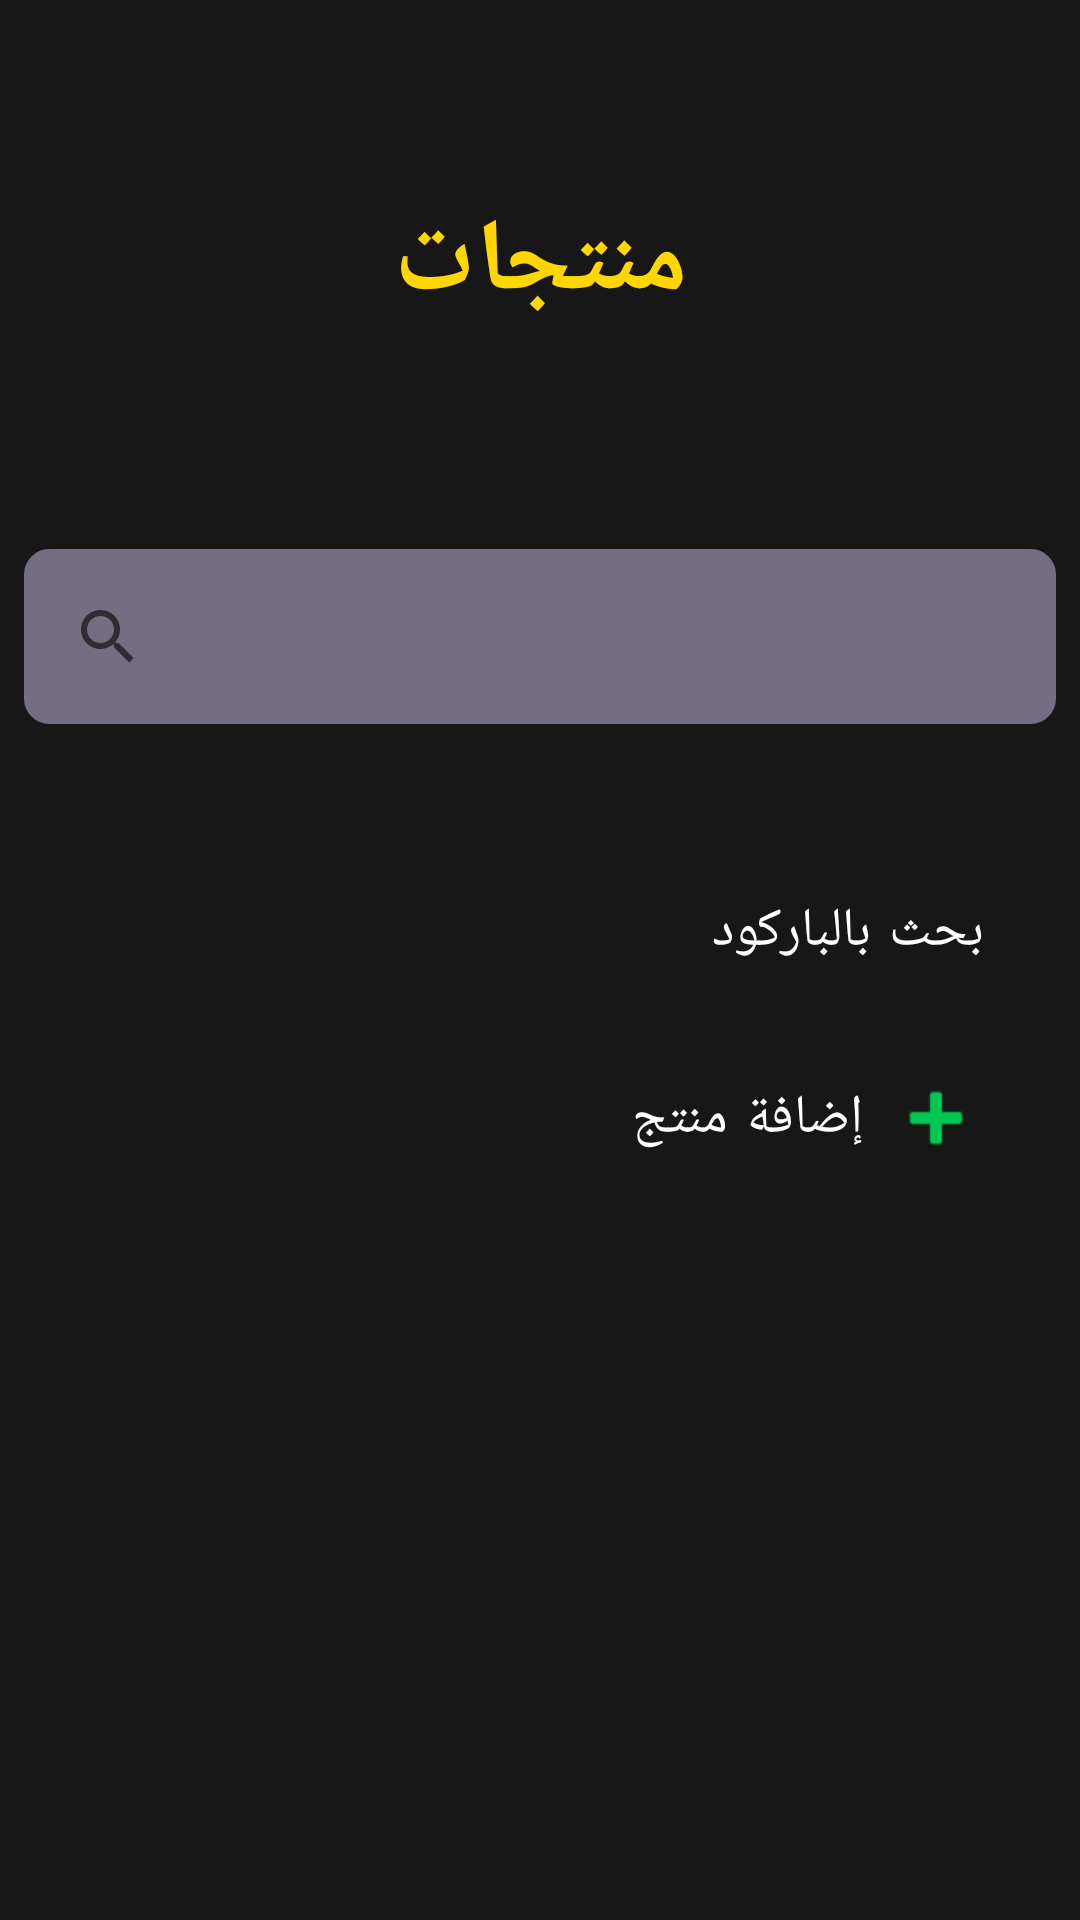

Reconstruct the res/layout file that produces this screen, plus the resources it refers to.
<!-- AndroidManifest.xml: application theme Theme.POSSaror -->
<!-- res/layout/buy_products.xml -->
<?xml version="1.0" encoding="utf-8"?>
<LinearLayout xmlns:android="http://schemas.android.com/apk/res/android"
    xmlns:app="http://schemas.android.com/apk/res-auto"
    android:layout_width="match_parent"
    android:layout_height="match_parent"
    android:background="@color/background_color"
    android:orientation="vertical"
    android:weightSum="10">

    <TextView
        android:id="@+id/textView15"
        style="@style/tv_title_style"
        android:layout_width="match_parent"
        android:layout_height="0dp"
        android:layout_weight="3"
        android:text="منتجات" />

    <SearchView
        android:layout_width="match_parent"
        android:layout_height="0dp"
        android:layout_margin="8dp"
        android:layout_weight="1"
        android:background="@drawable/border"
        android:backgroundTint="@color/tv_background"
        android:iconifiedByDefault="true"
        android:padding="4dp"
        android:id="@+id/buy_product_srch"/>

    <Button
        android:id="@+id/buy_barcode_product"
        style="@style/btn_style_main_div"
        android:layout_width="match_parent"
        android:layout_height="0dp"
        android:layout_marginTop="32dp"
        android:layout_weight="1"
        android:drawableRight="@drawable/qr_code"
        android:text="بحث بالباركود" />

    <Button
        android:id="@+id/buy_add_product_btn"
        style="@style/btn_style_main_div"
        android:layout_width="match_parent"
        android:layout_height="0dp"
        android:layout_weight="1"
        android:drawableRight="@android:drawable/ic_input_add"
        android:text="إضافة منتج" />


</LinearLayout>
<!-- resources referenced by this layout -->
<resources>
  <color name="background_color">#171717</color>
  <color name="tv_background">#756D81</color>
  <!-- drawable border (drawable) -->
  <?xml version="1.0" encoding="UTF-8"?>
  <shape
      xmlns:android="http://schemas.android.com/apk/res/android"
      android:shape="rectangle">
      <stroke android:width="1dp" android:color="#00B8D4" />
      <corners android:radius="8dp"/>
  </shape>
  <style name="btn_style_main_div" parent="Widget.MaterialComponents.Button.OutlinedButton">
          <item name="android:layout_width">match_parent</item>
          <item name="android:layout_height">0dp</item>
          <item name="android:layout_marginLeft">16dp</item>
          <item name="android:layout_marginRight">16dp</item>
          <item name="android:layout_marginBottom">4dp</item>
          <item name="android:layout_weight">1</item>
          <item name="backgroundTint">@color/background_color</item>
          <item name="drawableTint">#00C853</item>
          <item name="android:drawablePadding">8dp</item>
          <item name="elevation">2dp</item>
          <item name="android:textAlignment">viewEnd</item>
          <item name="android:textColor">@color/white</item>
          <item name="android:textDirection">rtl</item>
          <item name="android:textSize">18sp</item>
          <item name="strokeColor">@color/btn_stroke_color</item>
      </style>
  <style name="tv_title_style">
          <item name="android:textSize">34sp</item>
          <item name="android:textColor">#FFD600</item>
          <item name="android:gravity">center</item>
          <item name="android:layout_width">match_parent</item>
          <item name="android:layout_height">0dp</item>
          <item name="android:textStyle">bold</item>
          <item name="android:padding">8dp</item>
      </style>
  <style name="Theme.POSSaror" parent="Theme.MaterialComponents.DayNight">
          
          <item name="colorPrimary">@color/purple_500</item>
          <item name="colorPrimaryVariant">@color/purple_700</item>
          <item name="colorOnPrimary">@color/white</item>
          
          <item name="colorSecondary">@color/teal_200</item>
          <item name="colorSecondaryVariant">@color/teal_700</item>
          <item name="colorOnSecondary">@color/black</item>
          
          <item name="android:statusBarColor" tools:targetApi="l">?attr/colorPrimaryVariant</item>
          
      </style>
  <color name="white">#FFFFFFFF</color>
  <color name="btn_stroke_color">#6A6A6A</color>
  <color name="purple_500">#FF6200EE</color>
  <color name="purple_700">#FF3700B3</color>
  <color name="teal_200">#FF03DAC5</color>
  <color name="teal_700">#FF018786</color>
  <color name="black">#FF000000</color>
</resources>
